Dataset: dataset_split (GitHub, hothivananh180206/doanAI). Classes: metal, organic, paper, plastic.

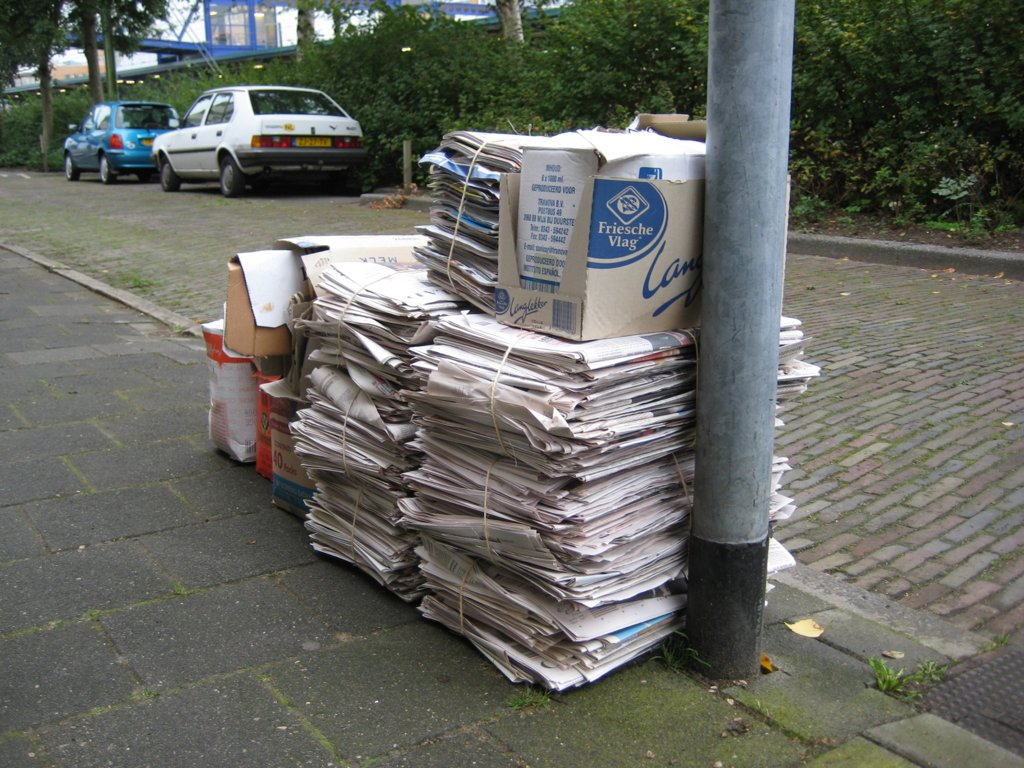
Label: paper

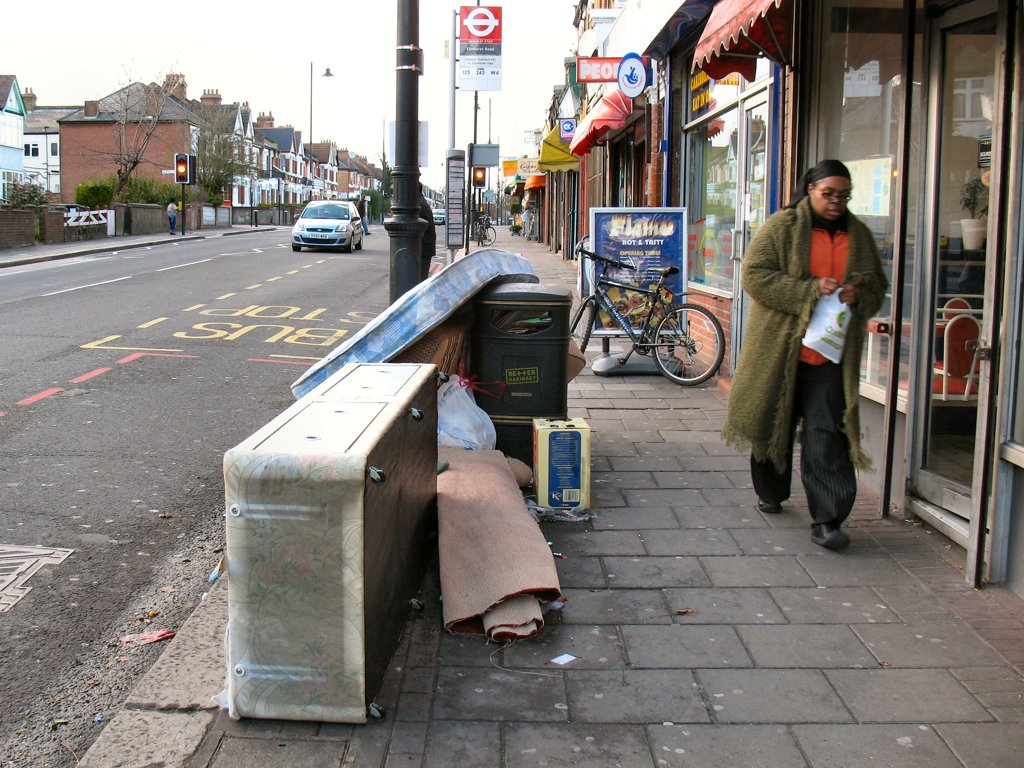
Label: plastic

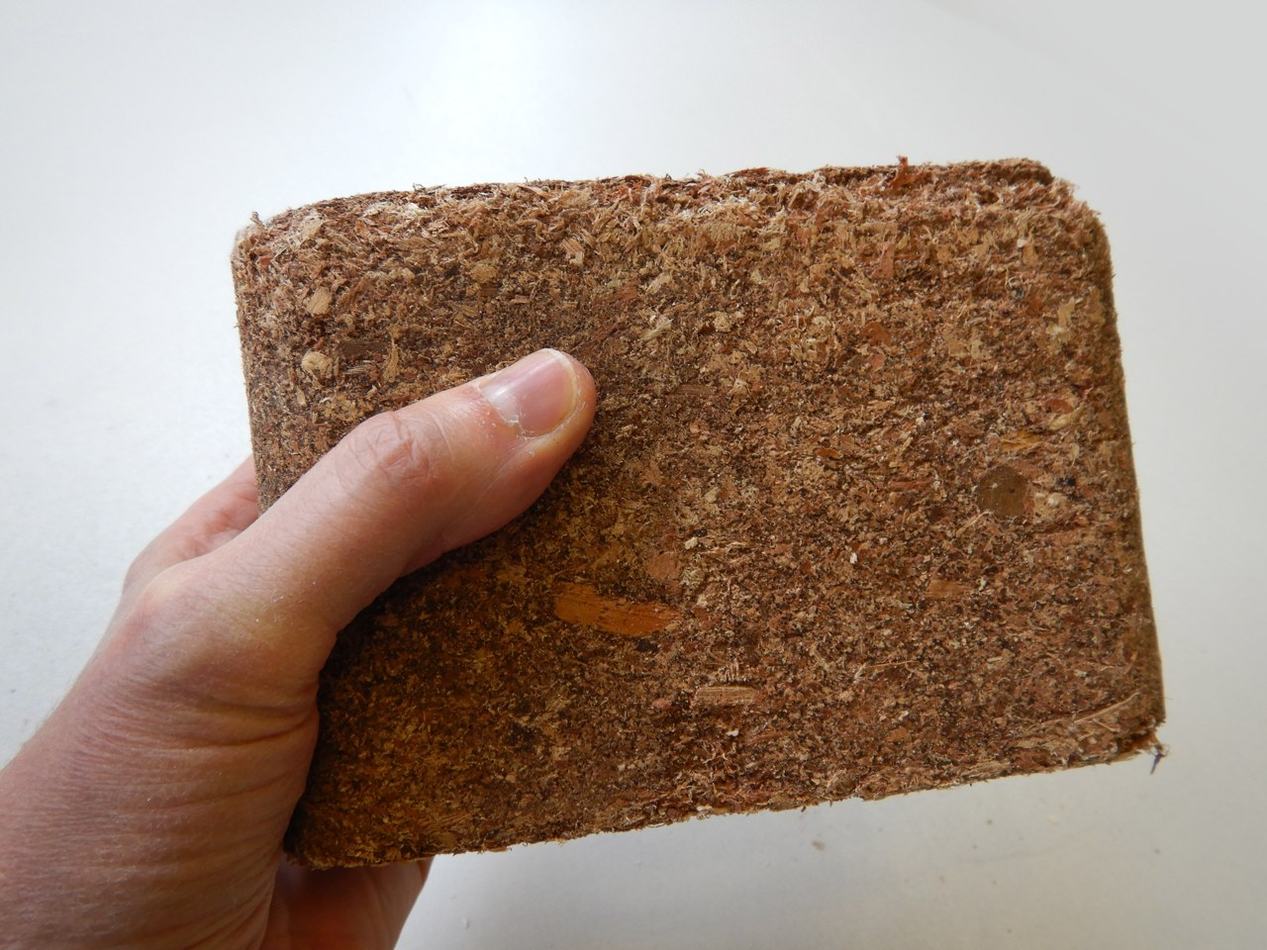
Label: organic

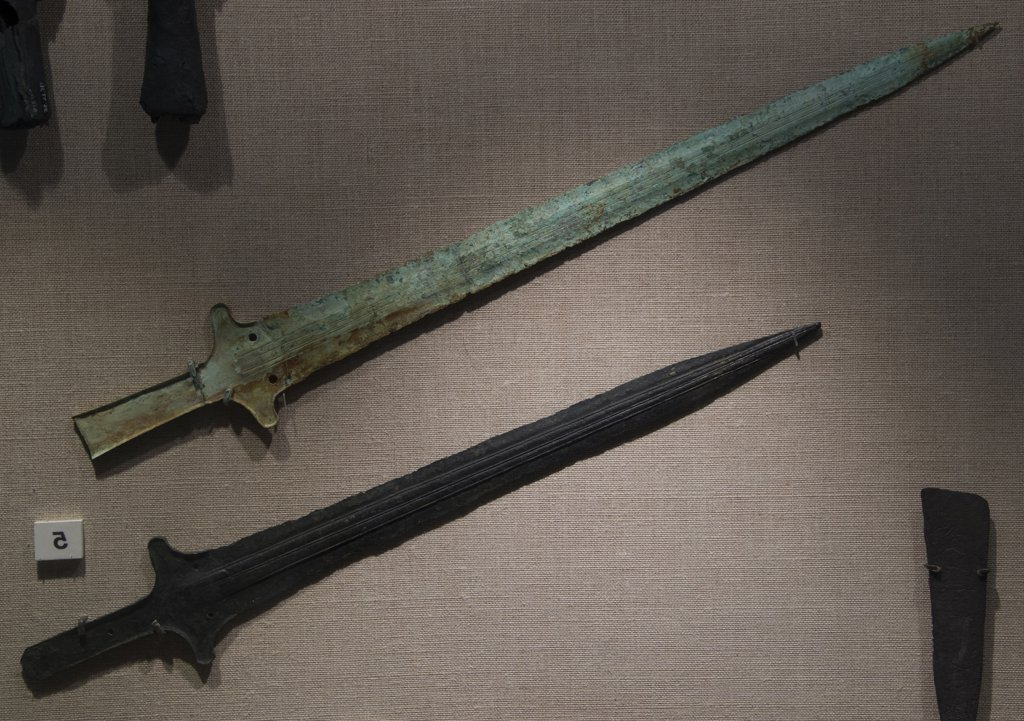
Label: metal

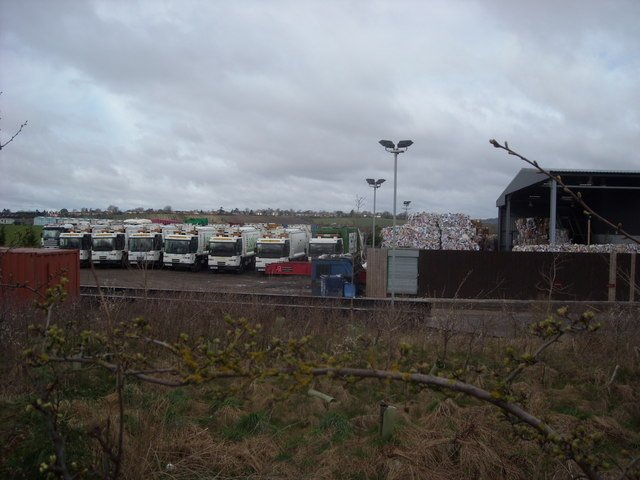
Label: paper

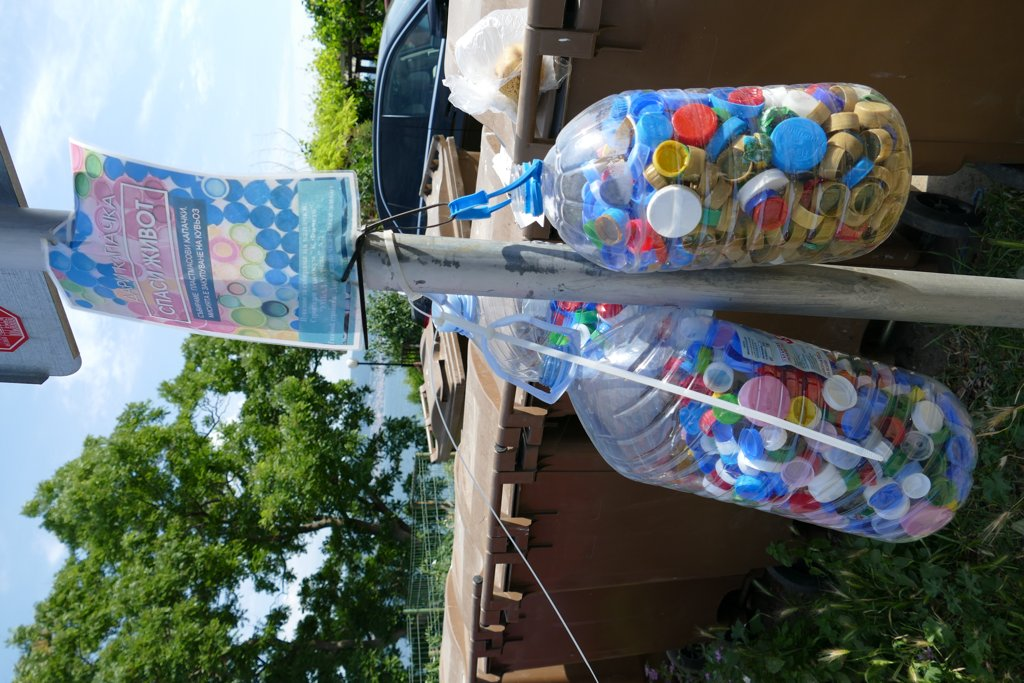
Label: plastic
